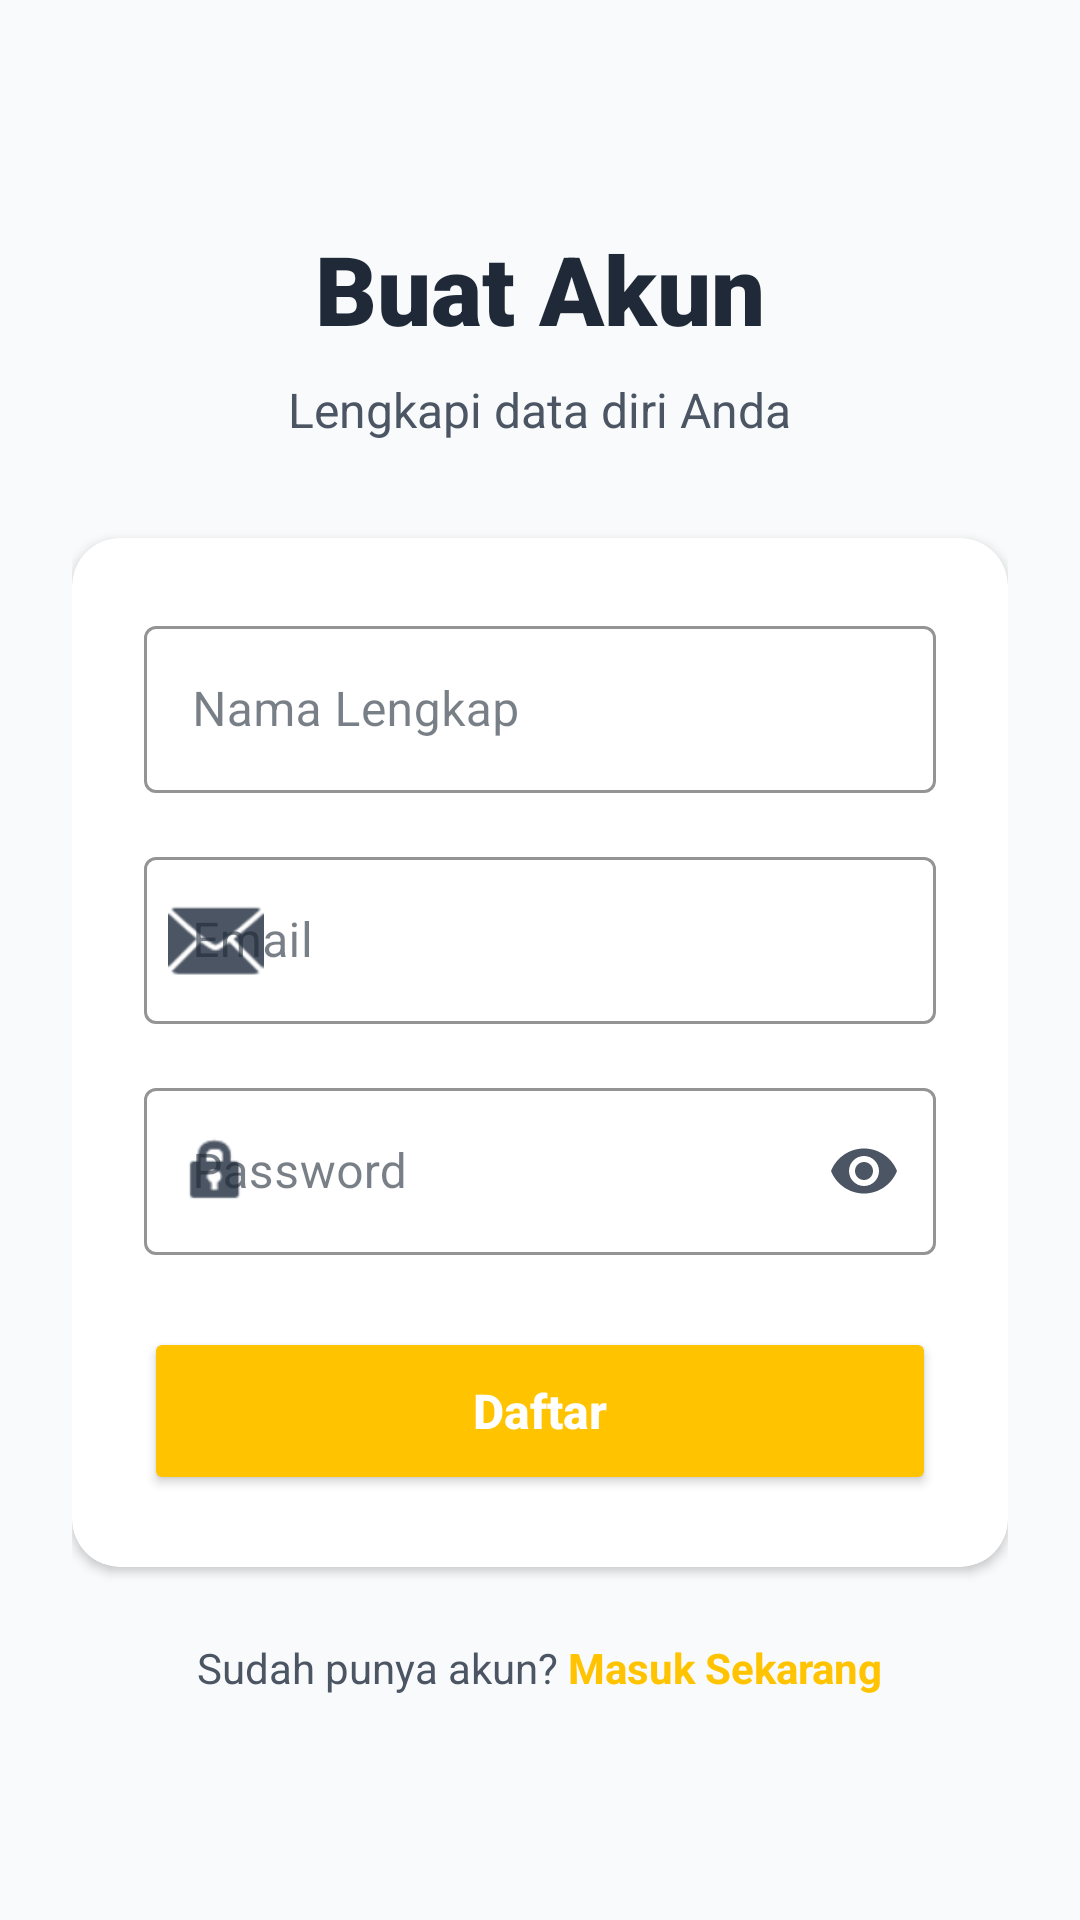

Produce the Android XML layout that renders to this screen, including the resource entries it uses.
<!-- AndroidManifest.xml: application theme Theme.Semester2 -->
<!-- res/layout/activity_register.xml -->
<?xml version="1.0" encoding="utf-8"?>
<ScrollView xmlns:android="http://schemas.android.com/apk/res/android"
    xmlns:app="http://schemas.android.com/apk/res-auto"
    android:layout_width="match_parent"
    android:layout_height="match_parent"
    android:background="@color/bg_color"
    android:fillViewport="true">

    <LinearLayout
        android:layout_width="match_parent"
        android:layout_height="wrap_content"
        android:gravity="center"
        android:orientation="vertical"
        android:padding="24dp">

        <TextView
            android:layout_width="wrap_content"
            android:layout_height="wrap_content"
            android:fontFamily="sans-serif-black"
            android:text="Buat Akun"
            android:textColor="@color/text_primary"
            android:textSize="32sp" />

        <TextView
            android:layout_width="wrap_content"
            android:layout_height="wrap_content"
            android:layout_marginTop="8dp"
            android:text="Lengkapi data diri Anda"
            android:textColor="@color/text_secondary"
            android:textSize="16sp" />

        <androidx.cardview.widget.CardView
            android:layout_width="match_parent"
            android:layout_height="wrap_content"
            android:layout_marginTop="32dp"
            app:cardBackgroundColor="@color/card_bg_color"
            app:cardCornerRadius="16dp"
            app:cardElevation="2dp">

            <LinearLayout
                android:layout_width="match_parent"
                android:layout_height="wrap_content"
                android:orientation="vertical"
                android:padding="24dp">

                <com.google.android.material.textfield.TextInputLayout
                    style="@style/Widget.MaterialComponents.TextInputLayout.OutlinedBox"
                    android:layout_width="match_parent"
                    android:layout_height="wrap_content"
                    android:hint="Nama Lengkap"
                    app:boxStrokeColor="@color/accent_yellow"
                    app:hintTextColor="@color/accent_yellow"
                    app:startIconDrawable="@drawable/user"
                    app:startIconTint="@color/text_secondary">

                    <com.google.android.material.textfield.TextInputEditText
                        android:id="@+id/etNamaRegister"
                        android:layout_width="match_parent"
                        android:layout_height="wrap_content"
                        android:inputType="textPersonName"
                        android:textColor="@color/text_primary" />
                </com.google.android.material.textfield.TextInputLayout>

                <com.google.android.material.textfield.TextInputLayout
                    style="@style/Widget.MaterialComponents.TextInputLayout.OutlinedBox"
                    android:layout_width="match_parent"
                    android:layout_height="wrap_content"
                    android:layout_marginTop="16dp"
                    android:hint="Email"
                    app:boxStrokeColor="@color/accent_yellow"
                    app:hintTextColor="@color/accent_yellow"
                    app:startIconDrawable="@android:drawable/ic_dialog_email"
                    app:startIconTint="@color/text_secondary">

                    <com.google.android.material.textfield.TextInputEditText
                        android:id="@+id/etEmailRegister"
                        android:layout_width="match_parent"
                        android:layout_height="wrap_content"
                        android:inputType="textEmailAddress"
                        android:textColor="@color/text_primary" />
                </com.google.android.material.textfield.TextInputLayout>

                <com.google.android.material.textfield.TextInputLayout
                    style="@style/Widget.MaterialComponents.TextInputLayout.OutlinedBox"
                    android:layout_width="match_parent"
                    android:layout_height="wrap_content"
                    android:layout_marginTop="16dp"
                    android:hint="Password"
                    app:boxStrokeColor="@color/accent_yellow"
                    app:hintTextColor="@color/accent_yellow"
                    app:passwordToggleEnabled="true"
                    app:passwordToggleTint="@color/text_secondary"
                    app:startIconDrawable="@android:drawable/ic_lock_idle_lock"
                    app:startIconTint="@color/text_secondary">

                    <com.google.android.material.textfield.TextInputEditText
                        android:id="@+id/etPasswordRegister"
                        android:layout_width="match_parent"
                        android:layout_height="wrap_content"
                        android:inputType="textPassword"
                        android:textColor="@color/text_primary" />
                </com.google.android.material.textfield.TextInputLayout>

                <Button
                    android:id="@+id/btnRegister"
                    android:layout_width="match_parent"
                    android:layout_height="56dp"
                    android:layout_marginTop="24dp"
                    android:backgroundTint="@color/accent_yellow"
                    android:text="Daftar"
                    android:textAllCaps="false"
                    android:textColor="@color/white"
                    android:textSize="16sp"
                    android:textStyle="bold"
                    app:cornerRadius="12dp" />

            </LinearLayout>
        </androidx.cardview.widget.CardView>

        <LinearLayout
            android:layout_width="wrap_content"
            android:layout_height="wrap_content"
            android:layout_marginTop="24dp"
            android:orientation="horizontal">

            <TextView
                android:layout_width="wrap_content"
                android:layout_height="wrap_content"
                android:text="Sudah punya akun? "
                android:textColor="@color/text_secondary" />

            <TextView
                android:id="@+id/tvToLogin"
                android:layout_width="wrap_content"
                android:layout_height="wrap_content"
                android:text="Masuk Sekarang"
                android:textColor="@color/accent_yellow"
                android:textStyle="bold" />
        </LinearLayout>

    </LinearLayout>
</ScrollView>
<!-- resources referenced by this layout -->
<resources>
  <color name="accent_yellow">#FFC300</color>
  <color name="bg_color">#F9FAFB</color>
  <color name="card_bg_color">#FFFFFF</color>
  <color name="text_primary">#1F2937</color>
  <color name="text_secondary">#4B5563</color>
  <color name="white">#FFFFFFFF</color>
  <style name="Theme.Semester2" parent="Base.Theme.Semester2" />
  <style name="Base.Theme.Semester2" parent="Theme.Material3.DayNight.NoActionBar">
          
          <item name="colorPrimary">@color/accent_yellow</item>
          <item name="colorOnPrimary">@color/white</item>
          <item name="colorPrimaryContainer">@color/icon_bg_yellow</item>
          <item name="colorOnPrimaryContainer">@color/text_primary</item>
  
          
          <item name="colorSecondary">@color/accent_green</item>
          <item name="colorSecondaryContainer">@color/icon_bg_green</item>
          <item name="colorTertiary">@color/accent_blue</item>
          <item name="colorTertiaryContainer">@color/icon_bg_blue</item>
  
          
          <item name="android:windowBackground">@color/bg_color</item>
          <item name="colorSurface">@color/card_bg_color</item>
          <item name="colorOnSurface">@color/text_primary</item>
          <item name="colorSurfaceVariant">@color/card_bg_color</item>
          
          
          <item name="android:statusBarColor">@android:color/transparent</item>
          <item name="android:windowLightStatusBar">true</item>
      </style>
  <color name="icon_bg_yellow">#FEF3C7</color>
  <color name="accent_green">#10B981</color>
  <color name="icon_bg_green">#E8F5E9</color>
  <color name="accent_blue">#3B82F6</color>
  <color name="icon_bg_blue">#E0F2FE</color>
</resources>
